The GitHub repository sk1252k5/Water_Quality contains a labelled image folder "Water_images" with 3 categories: bersih, keruh, kotor. Examples follow, each with its label.

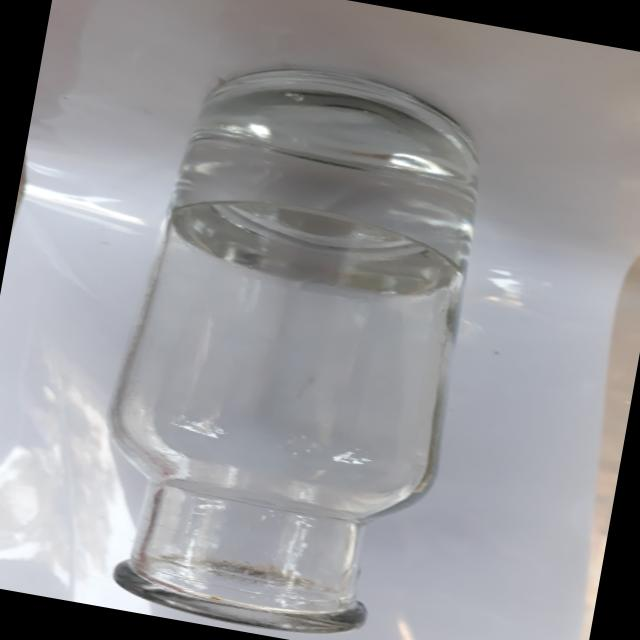
Label: bersih

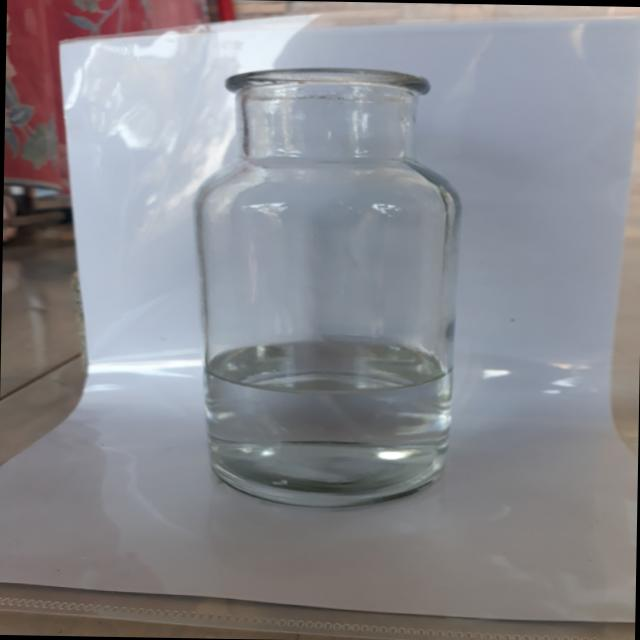
Label: bersih

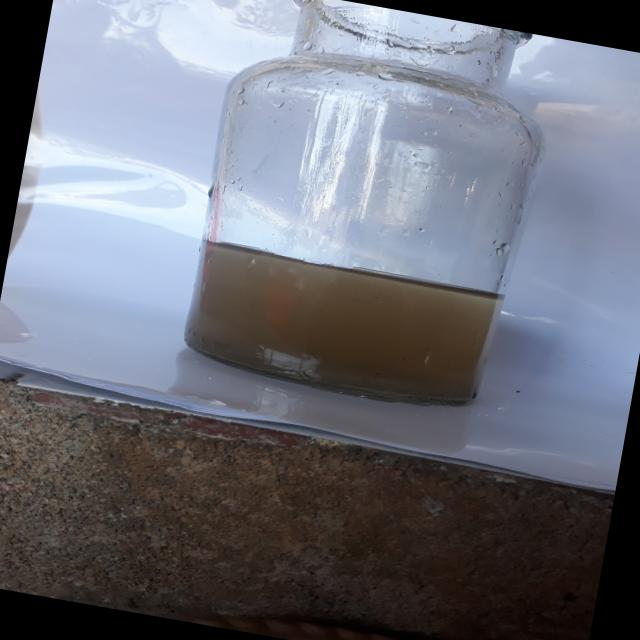
Label: kotor

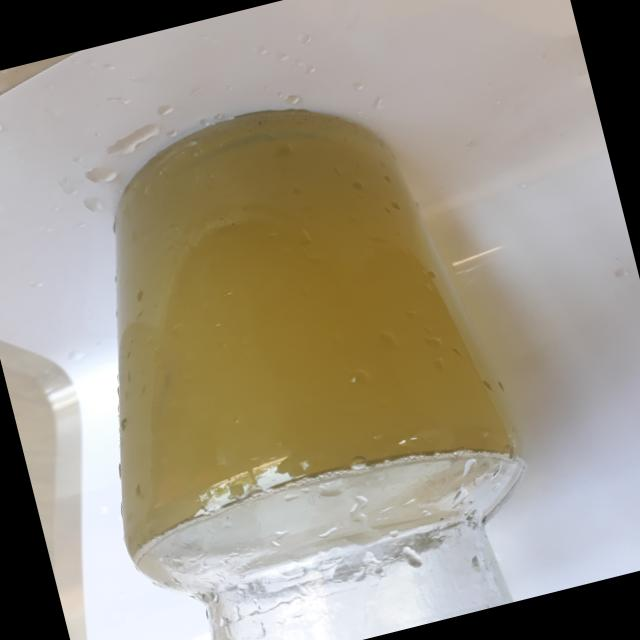
Label: keruh

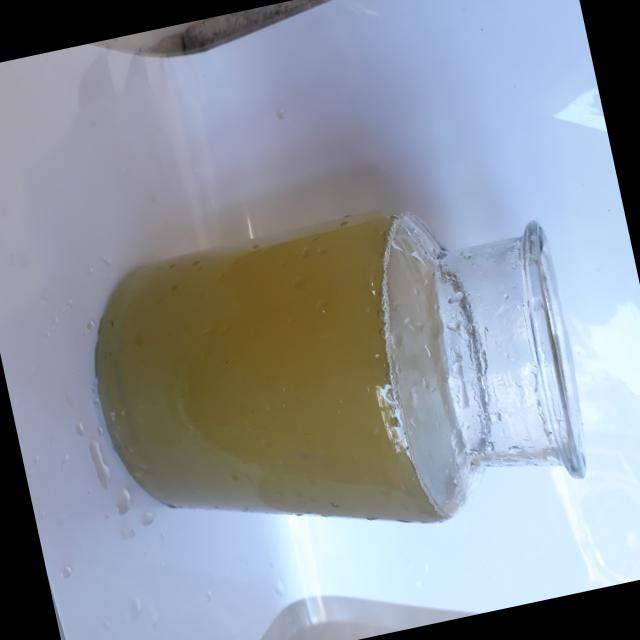
Label: keruh

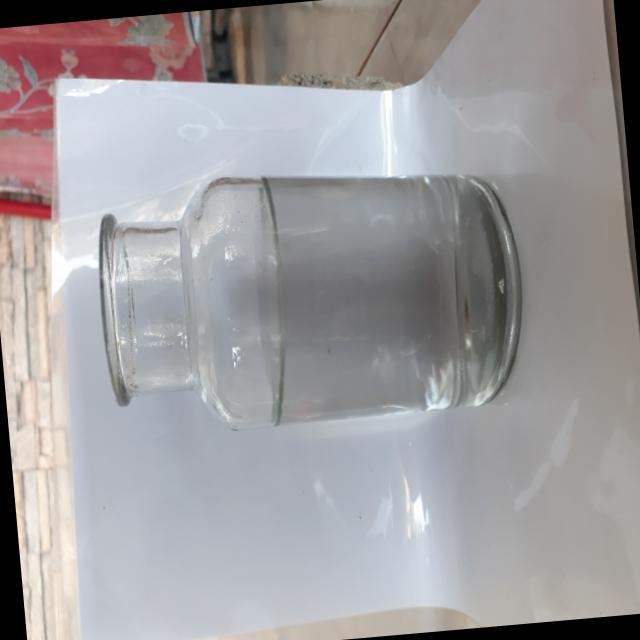
Label: bersih
